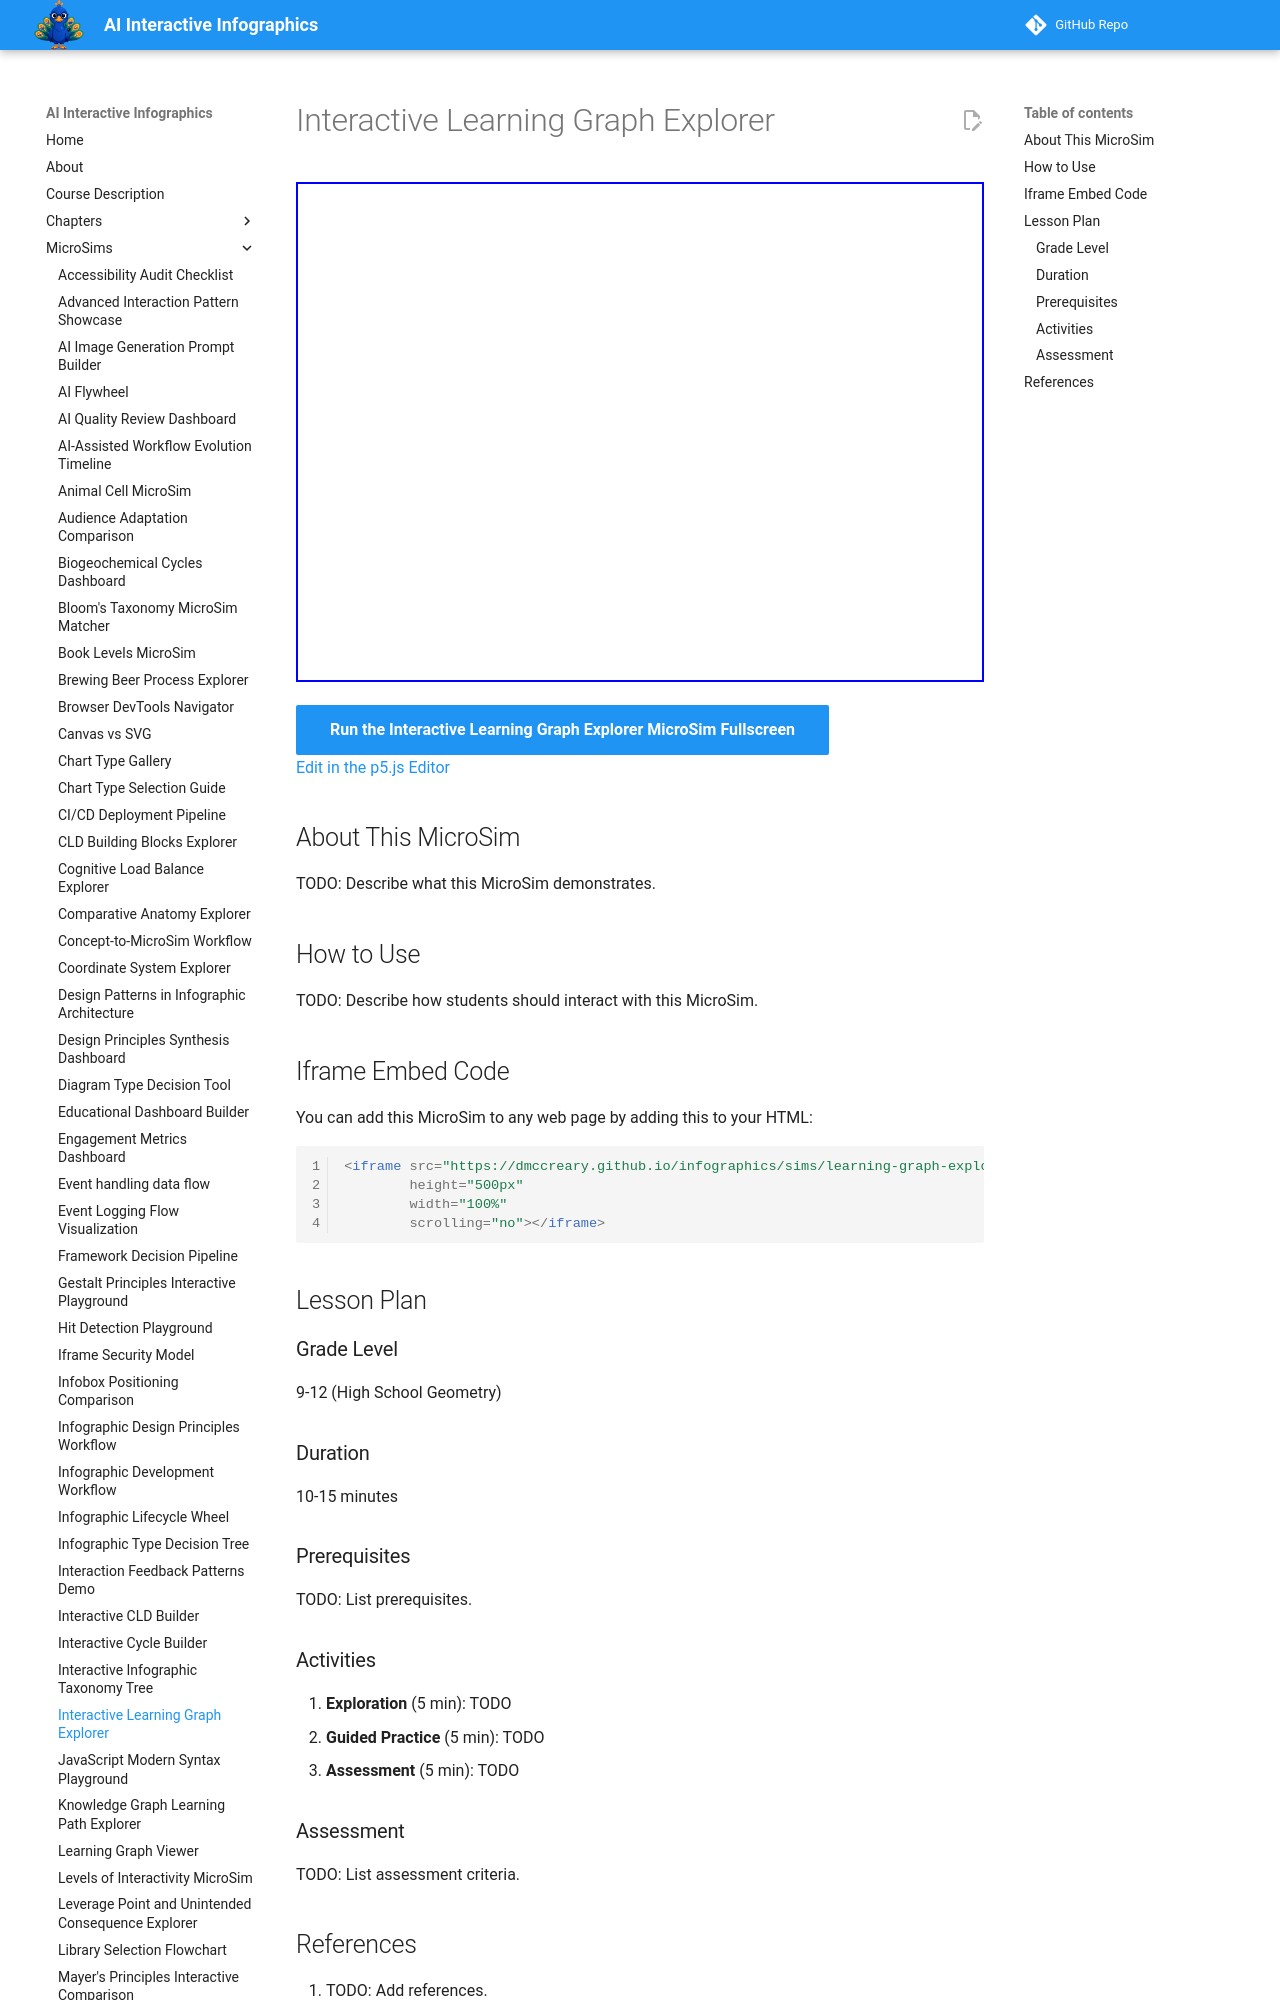

repository: dmccreary/infographics · page: sims/learning-graph-explorer/index.html · generator: mkdocs

---
title: Interactive Learning Graph Explorer
description: Interactive vis-network MicroSim for interactive learning graph explorer.
image: /sims/learning-graph-explorer/learning-graph-explorer.png
og:image: /sims/learning-graph-explorer/learning-graph-explorer.png
twitter:image: /sims/learning-graph-explorer/learning-graph-explorer.png
social:
   cards: false
quality_score: 0
---

# Interactive Learning Graph Explorer

<iframe src="main.html" height="500px" width="100%" scrolling="no"></iframe>

[Run the Interactive Learning Graph Explorer MicroSim Fullscreen](./main.html){ .md-button .md-button--primary }
<br/>
[Edit in the p5.js Editor](https://editor.p5js.org/)

## About This MicroSim

TODO: Describe what this MicroSim demonstrates.
